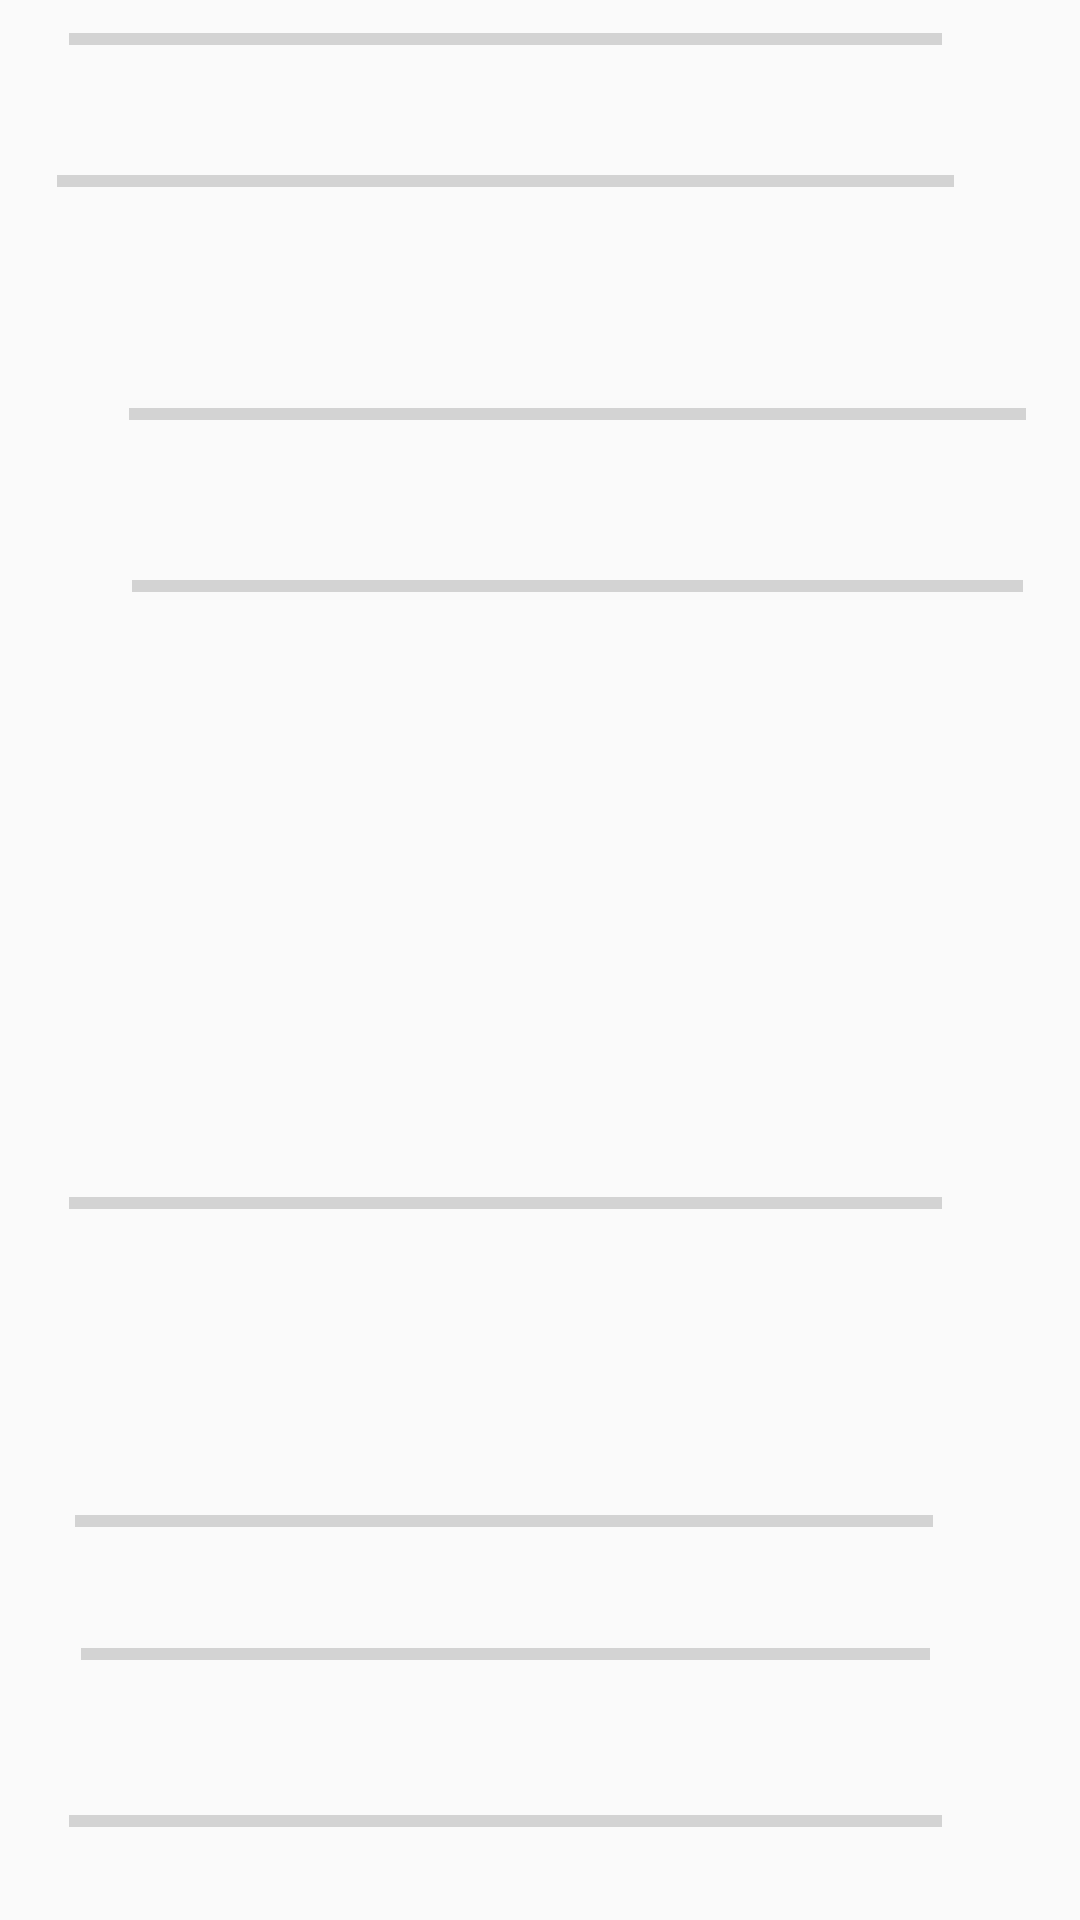

This screen was rendered from an Android layout file. Write that file and the resources it references.
<!-- AndroidManifest.xml: application theme AppTheme -->
<!-- res/layout/activity_badge_progress.xml -->
<?xml version="1.0" encoding="utf-8"?>
<android.support.constraint.ConstraintLayout
    xmlns:android="http://schemas.android.com/apk/res/android"
    xmlns:app="http://schemas.android.com/apk/res-auto"
    xmlns:tools="http://schemas.android.com/tools"
    android:layout_width="match_parent"
    android:layout_height="match_parent"
    tools:context="quotebook.theoneandonly.com.soberup.badge_progress">

    <ProgressBar
        android:id="@+id/day1progressBar"
        style="?android:attr/progressBarStyleHorizontal"
        android:layout_width="299dp"
        android:layout_height="30dp"
        android:layout_marginLeft="43dp"
        android:max="1"
        app:layout_constraintLeft_toLeftOf="parent"
        app:layout_constraintTop_toTopOf="parent"

        android:layout_marginTop="123dp"/>

    <ProgressBar
        android:id="@+id/day7progressBar"
        style="?android:attr/progressBarStyleHorizontal"
        android:layout_width="297dp"
        android:layout_height="31dp"
        android:layout_marginTop="27dp"
        app:layout_constraintTop_toBottomOf="@+id/day1progressBar"
        android:layout_marginLeft="44dp"
        android:max="7"
        app:layout_constraintLeft_toLeftOf="parent"/>

    <ProgressBar
        android:id="@+id/day14progressBar"
        style="?android:attr/progressBarStyleHorizontal"
        android:layout_width="291dp"
        android:layout_height="26dp"
        android:layout_marginRight="46dp"
        app:layout_constraintRight_toRightOf="parent"
        android:layout_marginBottom="20dp"
        android:max="14"
        app:layout_constraintBottom_toTopOf="@+id/day30progressBar"/>

    <ProgressBar
        android:id="@+id/day30progressBar"
        style="?android:attr/progressBarStyleHorizontal"
        android:layout_width="299dp"
        android:layout_height="31dp"
        android:layout_marginRight="42dp"
        app:layout_constraintRight_toRightOf="parent"
        android:layout_marginTop="19dp"
        android:max="30"
        app:layout_constraintTop_toBottomOf="@+id/day14progressBar"/>

    <ProgressBar
        android:id="@+id/day60progressBar"
        style="?android:attr/progressBarStyleHorizontal"
        android:layout_width="291dp"
        android:layout_height="30dp"
        app:layout_constraintTop_toTopOf="parent"
        android:layout_marginTop="317dp"
        android:layout_marginRight="46dp"
        app:layout_constraintRight_toRightOf="parent"
        android:layout_marginBottom="8dp"
        android:max="60"
        app:layout_constraintBottom_toTopOf="@+id/day90progressBar"/>

    <ProgressBar
        android:id="@+id/day90progressBar"
        style="?android:attr/progressBarStyleHorizontal"
        android:layout_width="286dp"
        android:layout_height="28dp"
        android:layout_marginRight="49dp"
        app:layout_constraintRight_toRightOf="parent"
        android:layout_marginBottom="19dp"
        android:max="90"
        app:layout_constraintBottom_toTopOf="@+id/day180progressBar"/>

    <ProgressBar
        android:id="@+id/day180progressBar"
        style="?android:attr/progressBarStyleHorizontal"
        android:layout_width="283dp"
        android:layout_height="23dp"
        android:layout_marginRight="50dp"
        app:layout_constraintRight_toRightOf="parent"
        android:layout_marginBottom="27dp"
        android:max="180"
        app:layout_constraintBottom_toTopOf="@+id/day365progressBar"/>

    <ProgressBar
        android:id="@+id/day365progressBar"
        style="?android:attr/progressBarStyleHorizontal"
        android:layout_width="291dp"
        android:layout_height="34dp"
        android:layout_marginRight="46dp"
        app:layout_constraintRight_toRightOf="parent"
        app:layout_constraintBottom_toBottomOf="parent"
        android:max="365"
        android:layout_marginBottom="16dp"/>
</android.support.constraint.ConstraintLayout>
<!-- resources referenced by this layout -->
<resources>
  <style name="AppTheme" parent="Theme.AppCompat.Light.DarkActionBar">
          
          <item name="colorPrimary">@color/colorPrimary</item>
          <item name="colorPrimaryDark">@color/colorPrimaryDark</item>
          <item name="colorAccent">@color/colorAccent</item>
      </style>
  <color name="colorPrimary">#5e71da</color>
  <color name="colorPrimaryDark">#030a3a</color>
  <color name="colorAccent">#d7215f</color>
</resources>
